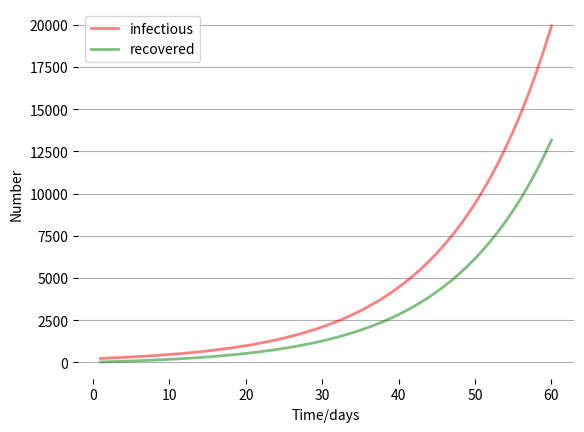
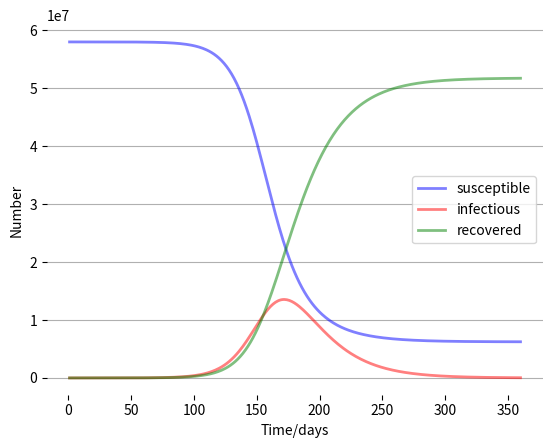

These charts were generated, in order, by the following Python code:
#   我們定義函數的名稱為SIR
def SIR(y,t,beta,gamma):
    S,I,R = y
    dSdt = -S*(I/(S+I+R))*beta
    dIdt = beta*S*I/(S+I+R)-gamma*I
    dRdt = gamma*I
    return [dSdt,dIdt,dRdt]

# 設置人群總人數為N
N = 58000000
# 設置初始時的感染人數I0為239
I0 = 239
# 設置初始時的恢復人數R0為31
R0 = 31
# 所以，初始易感者人群人數 = 總人數 - 初始感染人數 - 初始治癒人數
S0 = N - I0 - R0
# 設置初始值
y0 = [S0, I0, R0]

import numpy as np

# 設置估計疫情的時間跨度為60天
t = np.linspace(1,60,60)

# 設置beta值等於0.125
beta = 0.125

# 設置gamma的值等於0.05
gamma = 0.05

from scipy.integrate import odeint

# 求解
solution = odeint(SIR, y0, t, args = (beta, gamma))

# 要求Python的所有輸出不用科學計數法表示
np.set_printoptions(suppress=True)

# 輸出結果的前四行進行查看
solution[0:4,0:3]

import matplotlib.pyplot as plt
# 繪圖展示
#%matplotlib inline

fig, ax = plt.subplots(facecolor='w', dpi=100)

for data, color, label_name in zip([solution[:,1], solution[:,2]], ['r', 'g'], ['infectious', 'recovered']):
    ax.plot(t, data, color, alpha=0.5, lw=2, label=label_name)

ax.set_xlabel('Time/days')
ax.set_ylabel('Number')
ax.legend()
ax.grid(axis='y')
plt.box(False)

plt.show()

# 觀察的時間週期擴充為360天
t = np.linspace(1,360,360)

solution = odeint(SIR, y0, t, args = (beta, gamma))
fig, ax = plt.subplots(facecolor='w', dpi=100)

for index, color, label_name in zip(range(3), ['b','r','g'], ['susceptible', 'infectious', 'recovered']):
    ax.plot(t, solution[:, index], color, alpha=0.5, lw=2, label=label_name)

ax.set_xlabel('Time/days')
ax.set_ylabel('Number')
ax.legend()
ax.grid(axis='y')
plt.box(False)

plt.show()